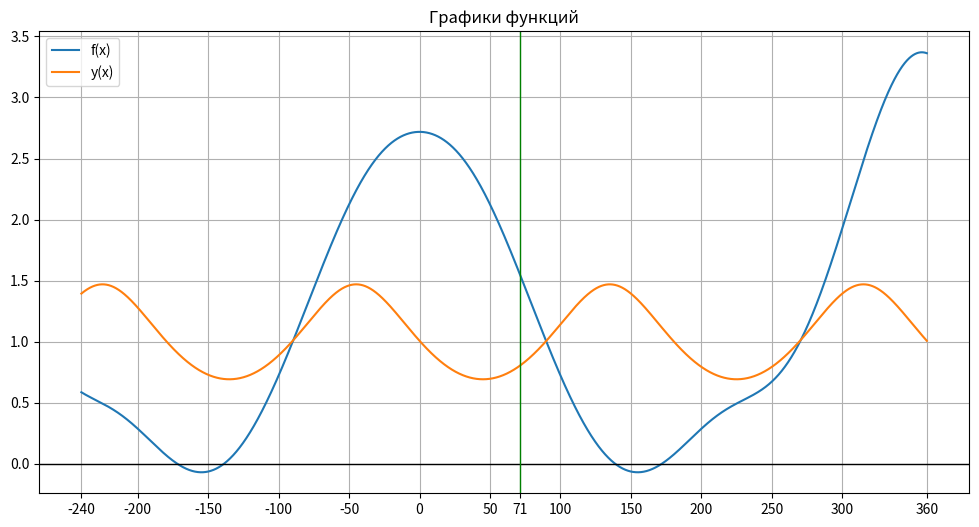

This figure's Python source:
import numpy as np
import matplotlib.pyplot as plt

def f(x):
    x = np.radians(x)
    return np.exp(np.cos(x)) + np.log(np.sin(0.8 * x) ** 2 + 1) * np.cos(x)

def y(x):
    x = np.radians(x)
    return -np.log((np.cos(x) + np.sin(x)) ** 2 + 1.7) + 2

x1, x2 = -240, 360
xsticks = np.arange(x1 - 10, x2, 50)
xsticks[0], xsticks[-1] = x1, x2
xsticks = sorted(np.append(xsticks, 71))
x = np.linspace(x1, x2, 10000)

print(f"В точке x = 71о значения функции: f(x) {['=','>','<'][int(np.sign(f(71)-y(71)))]} y(x)")
print(f"На интервале [{x1}, {x2}] мин.значение у функции: {['','y(x)','f(x)'][int(np.sign(min(f(x))-min(y(x))))]}")
print(f"На интервале [{x1}, {x2}] только отрицательные значения у функции: {['f(x)' if all(f(x)<0) else 'y(x)' if all(y(x)<0) else 'нет']}")
print(f"На интервале [{x1}, {x2}] функции f(x) и y(x) имеют точек пересечений: {len(np.argwhere(np.diff(np.sign(f(x) - y(x)))))}")

# отображаем графики
fig, ax = plt.subplots(figsize=(12, 6))
plt.title("Графики функций")
plt.plot(x, f(x), label='f(x)')
plt.plot(x, y(x), label='y(x)')
ax.axhline(y=0, color='k', lw=1)
ax.axvline(x=71, color='g', lw=1)
ax.set_xticks(xsticks)
plt.legend()
plt.grid()
plt.show()